Run: headless pygame with SDL's dummy video driver; simulated clock (each Clock.tick advances the game by its frame time, no real sleeping); random seed 0; keys injected as events and as key.get_pressed() state; mouse plan: one left click at the window centre at the start of phase 2, then a move to the lower-right quarter at the start of phase 3.
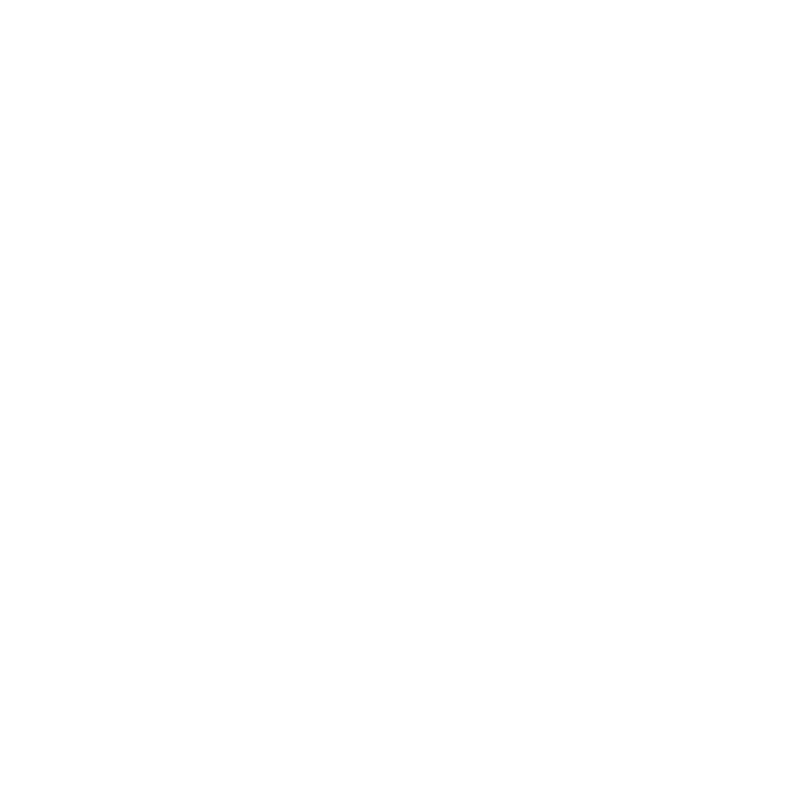
Frame 1 of 4 · flips 1–60 · no input
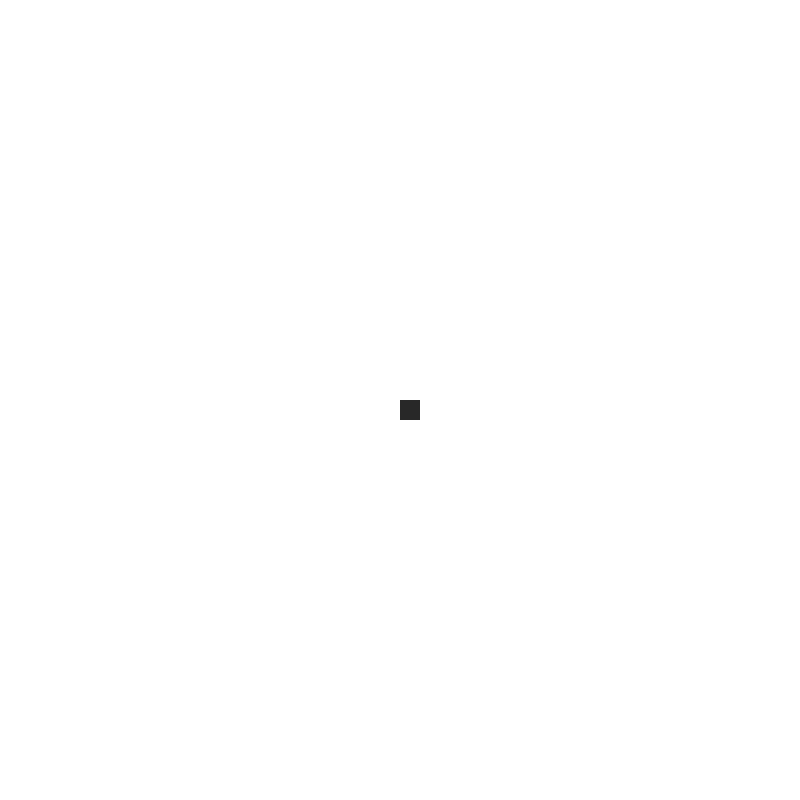
Frame 2 of 4 · flips 61–180 · clicked the window centre · tapped SPACE, RETURN · held RIGHT (→), D
Frame 3 of 4 · flips 181–300 · moved the mouse to the lower-right quarter · held DOWN (↓), S · screen unchanged from frame 2, image omitted
Frame 4 of 4 · flips 301–420 · held LEFT (←), A, UP (↑), W · screen unchanged from frame 3, image omitted

The pygame program that drew these frames:

import pygame
import math
import time

# node object

class Node:
	def __init__(self, x, y, is_solid):
		self.x = x
		self.y = y
		self.is_solid = is_solid
		self.previous_node = None
		self.f = None
		self.g = None
		self.h = None

	def set_cost(self, g, h):
		self.g = g
		self.h = h
		self.f = g + h

	def set_parent(self, previous_node):
		self.previous_node = previous_node


# helper methods

def paint_grid(x, y, color):
	pygame.draw.rect(window, color, (x * GRID_SIZE, y * GRID_SIZE, GRID_SIZE, GRID_SIZE))

def reset_pointers(nodes):	# resets the pointer of every node
	for row in range(len(nodes)):
		for col in range(len(nodes[row])):
			nodes[row][col].set_parent(None)

def reset_grid():	# resets the grid with new nodes
	global grid
	global start
	global end

	grid = []

	for row in range(DIMENSIONS[0]):
		new = []
		for col in range(DIMENSIONS[1]):
			new.append(Node(col, row, False))
		grid.append(new)

	start = None
	end = None

def get_distance(node1, node2):	# calculates the distance between 2 nodes
	distance_x = abs(node1.x - node2.x)
	distance_y = abs(node1.y - node2.y)
	remainder = abs(distance_x - distance_y)

	return (max(distance_x, distance_y) - remainder) * 14 + remainder * 10

def get_lowest_node(nodes):	# gets the node with the lowest f code in a list
	lowest = nodes[0]

	for i in range(len(nodes)):
		if nodes[i].f == lowest.f:
			if nodes[i].h < lowest.h:
				lowest = nodes[i]
		elif nodes[i].f < lowest.f:
			lowest = nodes[i]

	return lowest

# pathfinding algorithm - configures the nodes' pointers

def find_path():
	open_nodes = []		# nodes to be evaluated
	closed_nodes = []	# evaluated nodes
	start_node = grid[start[1]][start[0]]
	end_node = grid[end[1]][end[0]]

	open_nodes.append(start_node) # add start node
	start_node.set_cost(0, get_distance(start_node, end_node))

	while True:
		current = get_lowest_node(open_nodes)
		open_nodes.remove(current)
		closed_nodes.append(current)

		if current == end_node:
			return

		if not current == start_node:
			paint_grid(current.x, current.y, EXPLORED_COLOUR)
			pygame.display.update()
			time.sleep(DELAY)

		for row in range(3):
			y = current.y - 1 + row

			for col in range(3):
				x = current.x - 1 + col

				# for every traversable neighbouring node
				if x < 0 or y < 0 or x >= DIMENSIONS[0] or y >= DIMENSIONS[1]:
					continue

				neighbour = grid[y][x]

				if (neighbour in closed_nodes) or (neighbour.is_solid) or (neighbour == current):
					continue

				# calculate current cost of the route to node
				g = current.g + 10
				if abs(x - current.x) == 1 and abs(y - current.y) == 1:	# if diagonal
					g += 4
				h = get_distance(neighbour, end_node)		
				f = g + h

				if not neighbour in open_nodes or f < neighbour.f:
					neighbour.set_cost(g, h)
					neighbour.set_parent(current)
					if neighbour not in open_nodes:
						open_nodes.append(neighbour)

# variables

GRID_SIZE = 20
DIMENSIONS = 40, 40
WINDOW_WIDTH = DIMENSIONS[0] * GRID_SIZE
WINDOW_HEIGHT = DIMENSIONS[1] * GRID_SIZE
DELAY = 0.01 	# delay between painting nodes in seconds

OBSTACLE_COLOUR = (40, 40, 40)
BLANK_COLOUR = (255, 255, 255)
START_COLOUR = (255, 100, 100)
PATH_COLOUR = (130, 255, 130)
END_COLOUR = (100, 100, 255)
EXPLORED_COLOUR = (255, 255, 150)

start = None	# coordinates of the starting node
end = None		# coordinates of the end node
grid = []		# holds the nodes
ready = True	# boolean for if the program is ready to find_path again
running = True

# pygame
reset_grid()
pygame.init()
window = pygame.display.set_mode((WINDOW_WIDTH, WINDOW_HEIGHT))
pygame.display.set_caption("A* Pathfinder")
pygame.draw.rect(window, BLANK_COLOUR, (0, 0, WINDOW_WIDTH, WINDOW_HEIGHT))

while running:
	for event in pygame.event.get():
		if event.type == pygame.QUIT:
			running = False

		if not ready:	# make sure the user is ready to go again if they press space
			if event.type == pygame.KEYDOWN:
				if event.key == pygame.K_SPACE:
					pygame.draw.rect(window, BLANK_COLOUR, (0, 0, WINDOW_WIDTH, WINDOW_HEIGHT))

					for row in range(len(grid)):
						for col in range(len(grid[row])):
							if grid[row][col].is_solid:
								paint_grid(col, row, OBSTACLE_COLOUR)

					paint_grid(start[0], start[1], START_COLOUR)
					paint_grid(end[0], end[1], END_COLOUR)
					ready = True
		else:
			if event.type == pygame.KEYDOWN:
				if event.key == pygame.K_SPACE and not start == None and not end == None:
					try:
						ready = False

						reset_pointers(grid)
						find_path()
						paint_grid(start[0], start[1], START_COLOUR)
						paint_grid(end[0], end[1], END_COLOUR)

						current_node = grid[end[1]][end[0]].previous_node	# backtrack  from end node

						while not current_node.previous_node == None:
							paint_grid(current_node.x, current_node.y, PATH_COLOUR)
							current_node = current_node.previous_node
							pygame.display.update()
							time.sleep(DELAY)
					except:		# usually occurs when a path is not possible
						pass
				if event.key == pygame.K_BACKSPACE:	# clear grid if backspace is pressed
					reset_grid()
					pygame.draw.rect(window, BLANK_COLOUR, (0, 0, WINDOW_WIDTH, WINDOW_HEIGHT))

			if event.type == pygame.MOUSEBUTTONDOWN:		# if user presses the scroll wheel
				if event.button == 2:
					x, y = [math.floor(i / GRID_SIZE) for i in pygame.mouse.get_pos()]

					if [x, y] == start or [x, y] == end:	# if user reclick start or end
						paint_grid(x, y, BLANK_COLOUR)

						if [x, y] == start:
							start = None

						if [x, y] == end:
							end = None
					else:	# if its their first first time placing start/end
						if start == None:
							start = [x, y]
							grid[y][x].is_solid = False
							paint_grid(x, y, START_COLOUR)
						elif end == None:
							end = [x, y]
							grid[y][x].is_solid = False
							paint_grid(x, y, END_COLOUR)				

			# if the user presses left or right click
			if pygame.mouse.get_pressed()[0] or pygame.mouse.get_pressed()[2]:
				x, y = [math.floor(i / GRID_SIZE) for i in pygame.mouse.get_pos()]

				if not ([x, y] == start or [x, y] == end):
					if pygame.mouse.get_pressed()[0]:
						grid[y][x].is_solid = True
						paint_grid(x, y, OBSTACLE_COLOUR)
					else:
						grid[y][x].is_solid = False
						paint_grid(x, y, BLANK_COLOUR)

	pygame.display.update()

pygame.quit()
